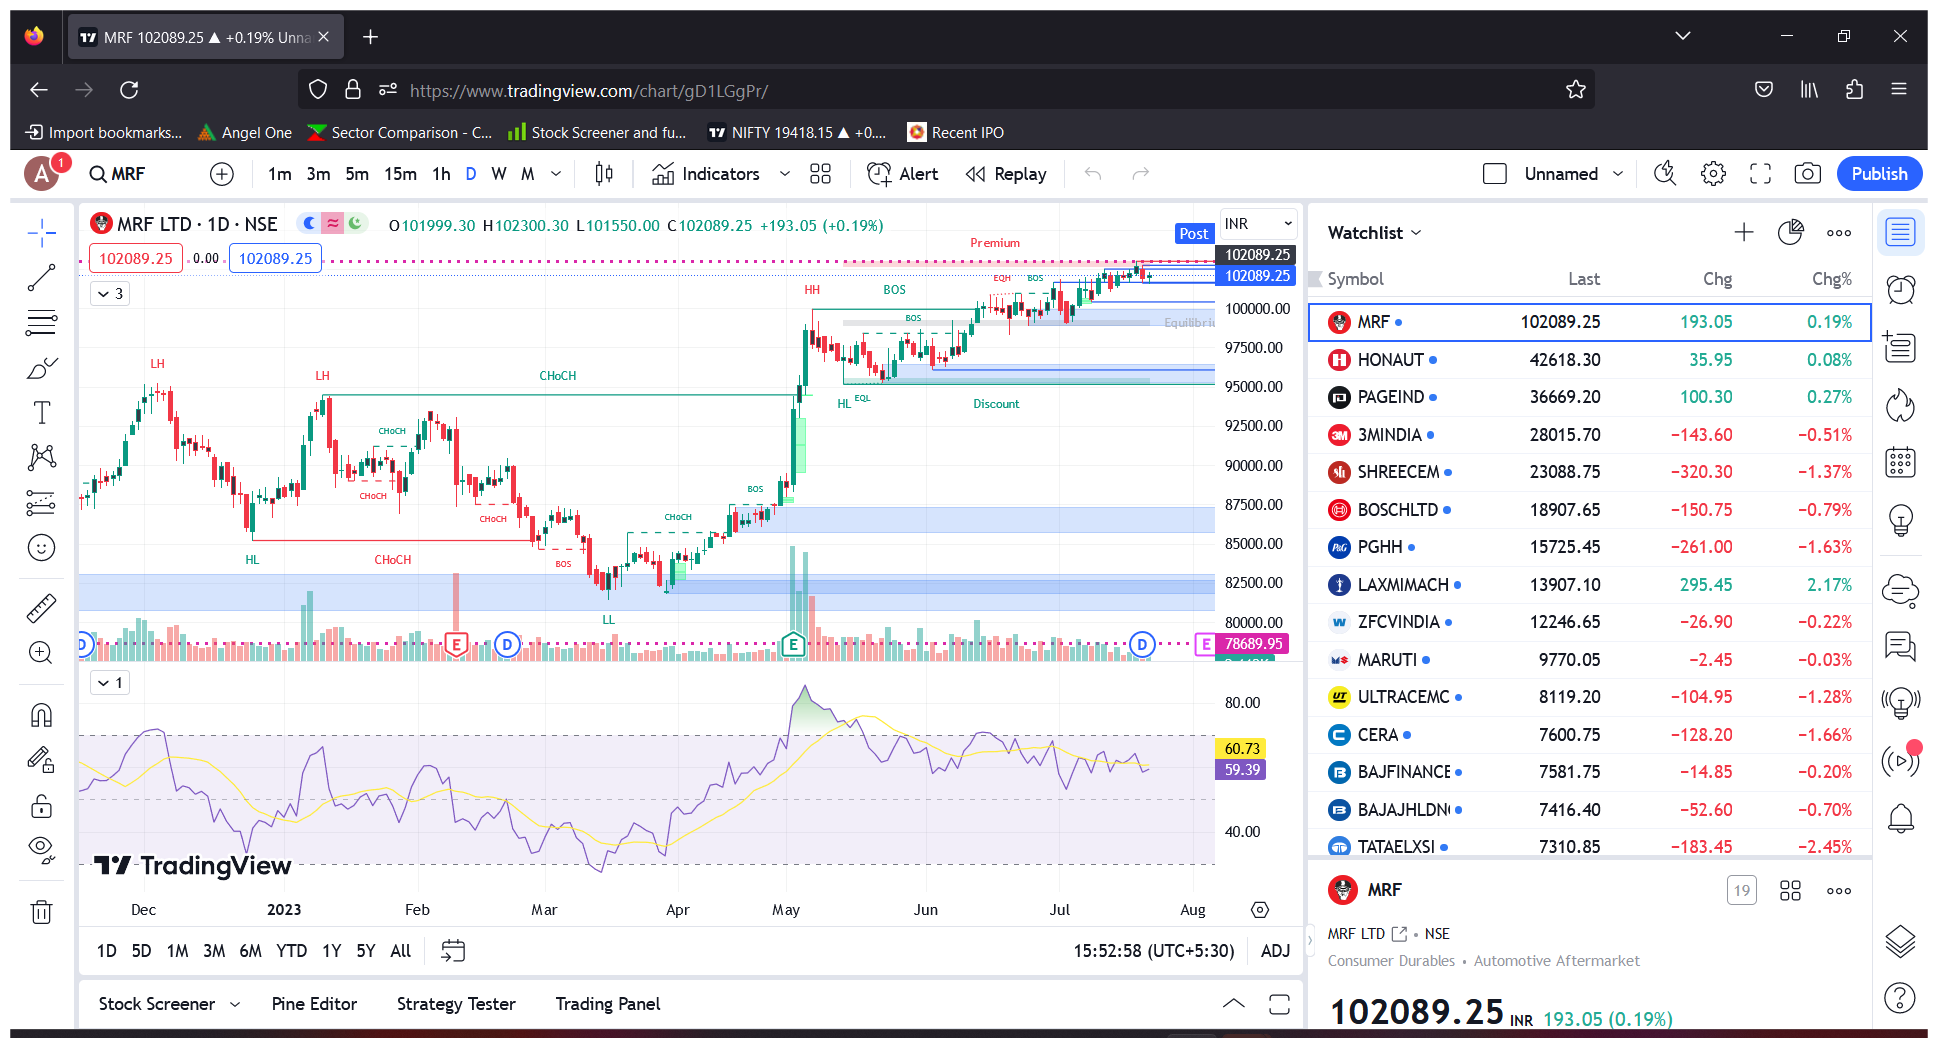
Task: Browser_Tradinview_Automation
Workflow: Browser_Tradinview_Automation - Nifty 500

Step 1: Use Browser Firefox: MRF 102089.25 ▲ +0.19% Unnamed in window 'MRF 102089.25 ▲ +0.19% Unnamed' (firefox.exe)
